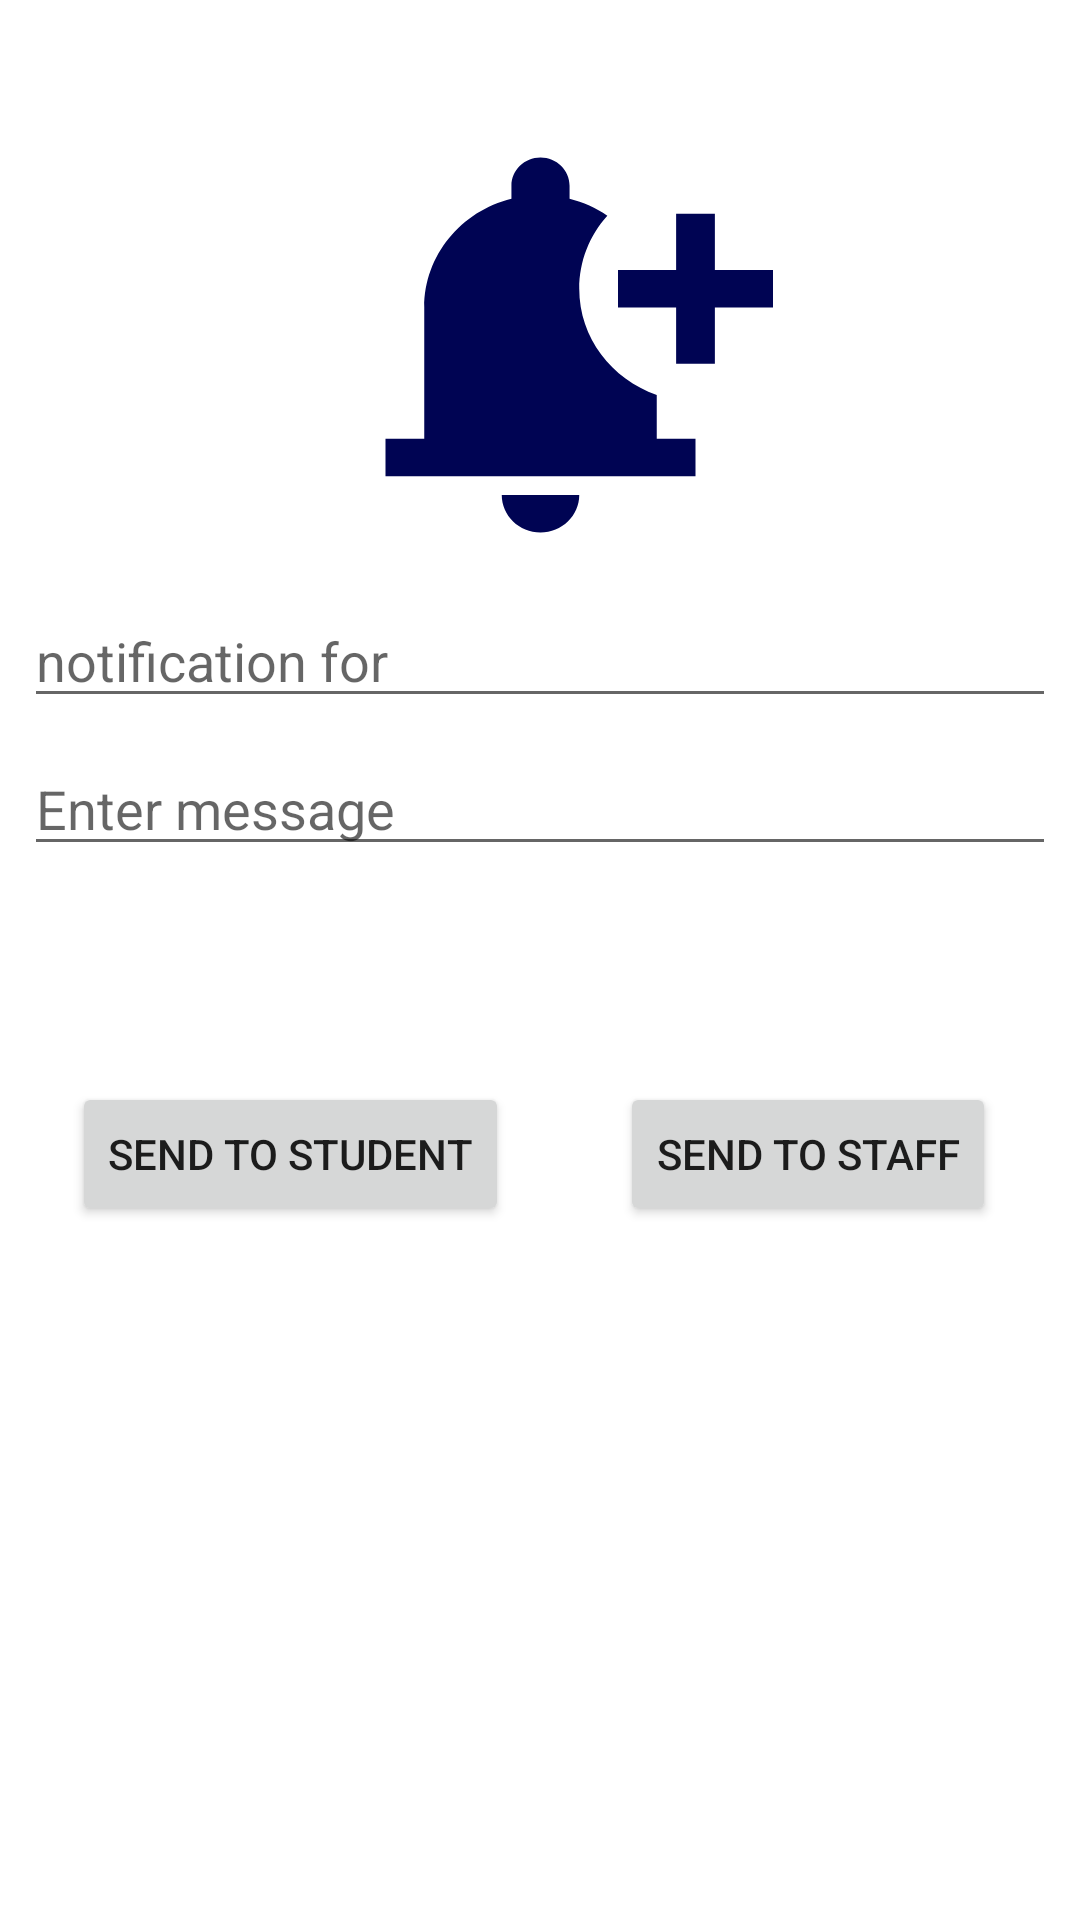

Reconstruct the res/layout file that produces this screen, plus the resources it refers to.
<!-- AndroidManifest.xml: application theme Theme.CollegeApp -->
<!-- res/layout/activity_upload_notification_admin.xml -->
<?xml version="1.0" encoding="utf-8"?>
<androidx.constraintlayout.widget.ConstraintLayout xmlns:android="http://schemas.android.com/apk/res/android"
    xmlns:app="http://schemas.android.com/apk/res-auto"
    xmlns:tools="http://schemas.android.com/tools"
    android:layout_width="match_parent"
    android:layout_height="match_parent"
    tools:context=".UploadNotificationAdmin">

    <ImageView
        android:id="@+id/imageView"
        android:layout_width="155dp"
        android:layout_height="150dp"
        android:layout_marginTop="40dp"
        android:background="@drawable/uploadnotification"
        app:layout_constraintEnd_toEndOf="parent"
        app:layout_constraintStart_toStartOf="parent"
        app:layout_constraintTop_toTopOf="parent" />

    <EditText
        android:id="@+id/TitleNotification"
        android:layout_width="match_parent"
        android:layout_height="wrap_content"
        android:layout_margin="8dp"
        android:layout_marginTop="72dp"
        android:ems="10"
        android:hint="notification for"

        android:inputType="textPersonName"
        app:layout_constraintEnd_toEndOf="parent"
        app:layout_constraintHorizontal_bias="1.0"
        app:layout_constraintStart_toStartOf="parent"
        app:layout_constraintTop_toBottomOf="@+id/imageView" />

    <EditText
        android:id="@+id/DescriptionNotification"
        android:layout_width="0dp"
        android:layout_height="wrap_content"
        android:layout_margin="8dp"
        android:layout_marginTop="16dp"
        android:ems="10"
        android:gravity="start|top"
        android:hint="Enter message "
        android:inputType="textMultiLine"
        app:layout_constraintEnd_toEndOf="parent"
        app:layout_constraintHorizontal_bias="0.0"
        app:layout_constraintStart_toStartOf="parent"
        app:layout_constraintTop_toBottomOf="@+id/TitleNotification" />

    <Button
        android:id="@+id/SentToStudent"
        android:layout_width="wrap_content"
        android:layout_height="wrap_content"
        android:layout_marginStart="24dp"
        android:layout_marginTop="72dp"
        android:text="Send to Student"
        android:onClick="sendToStudent"
        app:layout_constraintStart_toStartOf="parent"
        app:layout_constraintTop_toBottomOf="@+id/DescriptionNotification" />

    <Button
        android:id="@+id/SentStaffBtn"
        android:onClick="sendToStaff"
        android:layout_width="wrap_content"
        android:layout_height="wrap_content"
        android:layout_marginEnd="28dp"
        android:text="Send To Staff"
        app:layout_constraintBaseline_toBaselineOf="@+id/SentToStudent"
        app:layout_constraintEnd_toEndOf="parent" />
</androidx.constraintlayout.widget.ConstraintLayout>
<!-- resources referenced by this layout -->
<resources>
  <!-- drawable uploadnotification (drawable) -->
  <vector android:height="24dp" android:tint="#000453"
      android:viewportHeight="24" android:viewportWidth="24"
      android:width="24dp" xmlns:android="http://schemas.android.com/apk/res/android">
      <path android:fillColor="@android:color/white" android:pathData="M10,20h4c0,1.1 -0.9,2 -2,2S10,21.1 10,20zM14,9c0,2.61 1.67,4.83 4,5.66L18,17h2v2H4v-2h2v-7c0,-2.79 1.91,-5.14 4.5,-5.8V3.5C10.5,2.67 11.17,2 12,2s1.5,0.67 1.5,1.5v0.7c0.71,0.18 1.36,0.49 1.95,0.9C14.54,6.14 14,7.51 14,9zM24,8h-3V5h-2v3h-3v2h3v3h2v-3h3V8z"/>
  </vector>
  <style name="Theme.CollegeApp" parent="Theme.MaterialComponents.DayNight.DarkActionBar">
          
          <item name="colorPrimary">#1B0142</item>
          <item name="colorPrimaryVariant">#0B0025</item>
          <item name="colorOnPrimary">@color/white</item>
          
          <item name="colorSecondary">#202E8E</item>
          <item name="colorSecondaryVariant">#182650</item>
          <item name="colorOnSecondary">@color/black</item>
          
          <item name="android:statusBarColor" tools:targetApi="l">?attr/colorPrimaryVariant</item>
          
      </style>
  <!-- not gathered from this repository: default colours our renderer supplied (Android Studio template values) -->
  <color name="black">#FF000000</color>
  <color name="white">#FFFFFFFF</color>
</resources>
